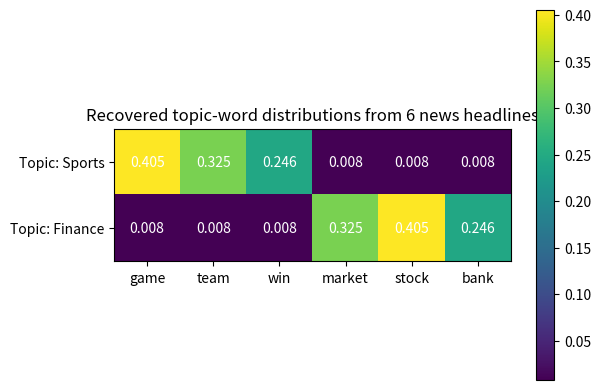

Recreate this plot in Python.
# Setup — numpy / pandas / scikit-learn / matplotlib ship with Colab.
import numpy as np
import matplotlib.pyplot as plt

rng = np.random.default_rng(0)

# Vocab 0..3. Docs 0,1 favor words {0,1}; docs 2,3 favor words {2,3}.
docs = [[0, 1, 0, 1], [1, 0, 1, 0], [2, 3, 2, 3], [3, 2, 3, 2]]
V = 4              # vocabulary size
K = 2              # number of topics
alpha = 0.1        # Dirichlet prior on doc-topic mix
beta = 0.1         # Dirichlet prior on topic-word mix

# Start every word at a random topic.
z = [rng.integers(0, K, len(d)).tolist() for d in docs]

ndk = np.zeros((len(docs), K))    # doc-topic counts
nkw = np.zeros((K, V))            # topic-word counts
for d, doc in enumerate(docs):
    for i, w in enumerate(doc):
        topic = z[d][i]
        ndk[d, topic] += 1
        nkw[topic, w] += 1

for sweep in range(300):              # collapsed Gibbs sampling
    for d, doc in enumerate(docs):
        for i, w in enumerate(doc):
            # Remove word i from the counts before resampling its topic.
            k = z[d][i]
            ndk[d, k] -= 1
            nkw[k, w] -= 1

            # P(topic) proportional to doc-topic affinity times topic-word affinity.
            p = (ndk[d] + alpha) * (nkw[:, w] + beta) / (nkw.sum(1) + V * beta)
            k = rng.choice(K, p=p / p.sum())

            # Add the word back under its newly sampled topic.
            z[d][i] = k
            ndk[d, k] += 1
            nkw[k, w] += 1

phi = (nkw + beta) / (nkw.sum(1, keepdims=True) + V * beta)
print("topic-word distributions (rows = topics):")
print(np.round(phi, 2))

rng = np.random.default_rng(1)

# Six real-style news headlines over two topics.
vocab = ["game", "team", "win", "market", "stock", "bank"]
raw = [["team", "win", "game", "game"], ["game", "team", "win", "team"],
       ["win", "game", "game", "team"], ["market", "stock", "bank", "stock"],
       ["stock", "market", "bank", "market"], ["bank", "stock", "market", "stock"]]

wi = {w: i for i, w in enumerate(vocab)}      # word -> id lookup
docs = [[wi[w] for w in h] for h in raw]
V = len(vocab)
K = 2
a = 0.1        # doc-topic prior
b = 0.1        # topic-word prior

z = [rng.integers(0, K, len(d)).tolist() for d in docs]
ndk = np.zeros((len(docs), K))
nkw = np.zeros((K, V))
for d, doc in enumerate(docs):
    for i, w in enumerate(doc):
        topic = z[d][i]
        ndk[d, topic] += 1
        nkw[topic, w] += 1

for sweep in range(500):                     # collapsed Gibbs sampling
    for d, doc in enumerate(docs):
        for i, w in enumerate(doc):
            k = z[d][i]
            ndk[d, k] -= 1
            nkw[k, w] -= 1

            p = (ndk[d] + a) * (nkw[:, w] + b) / (nkw.sum(1) + V * b)
            k = rng.choice(K, p=p / p.sum())

            z[d][i] = k
            ndk[d, k] += 1
            nkw[k, w] += 1

phi = (nkw + b) / (nkw.sum(1, keepdims=True) + V * b)

# Topic order is arbitrary; flip so row 0 is the Sports topic.
if phi[1, wi["game"]] > phi[0, wi["game"]]:
    phi = phi[::-1]

fig, ax = plt.subplots()
im = ax.imshow(phi, cmap="viridis")
for r in range(K):
    for c in range(V):
        ax.text(c, r, round(phi[r, c], 3), ha="center", va="center", color="w")
ax.set_xticks(range(V))
ax.set_xticklabels(vocab)
ax.set_yticks(range(K))
ax.set_yticklabels(["Topic: Sports", "Topic: Finance"])
ax.set_title("Recovered topic-word distributions from 6 news headlines")
fig.colorbar(im, ax=ax)
plt.show()
